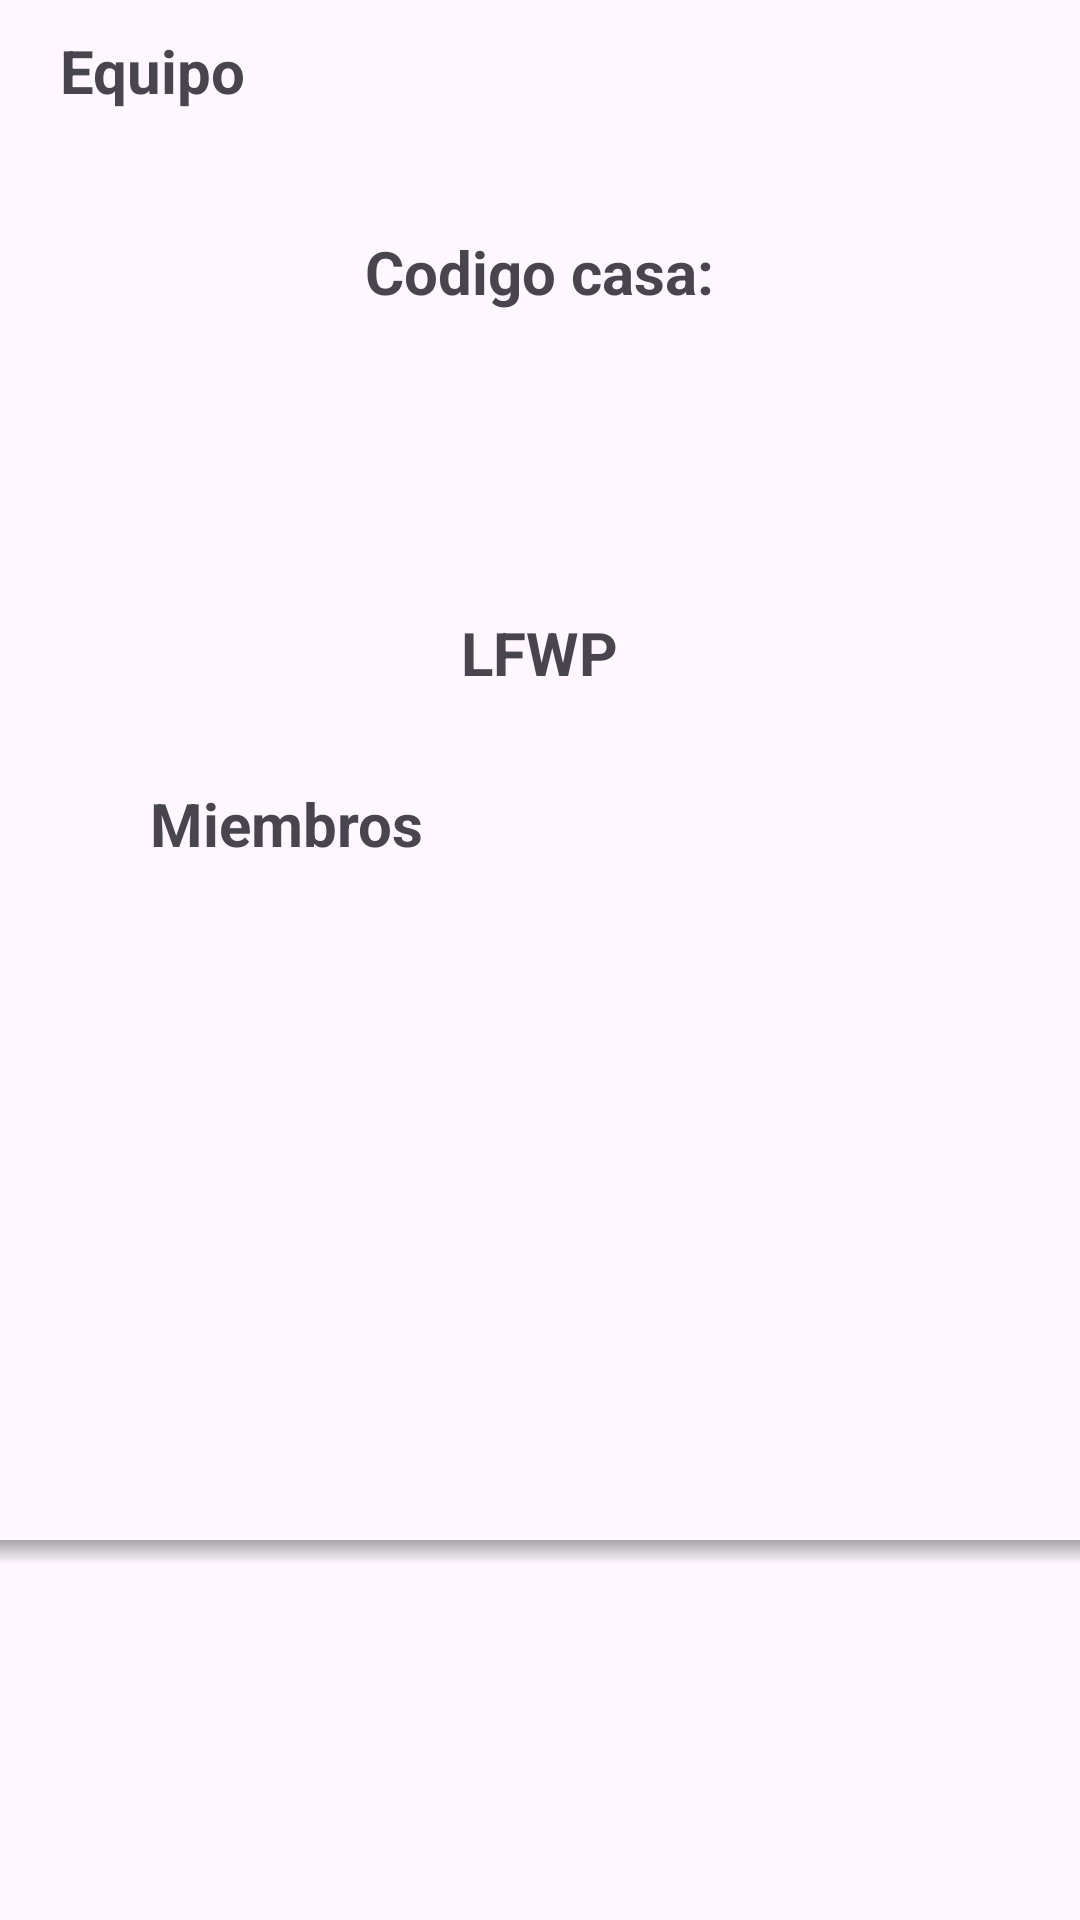

Produce the Android XML layout that renders to this screen, including the resource entries it uses.
<!-- AndroidManifest.xml: application theme Theme.TaskMateApp -->
<!-- res/layout/activity_members.xml -->
<?xml version="1.0" encoding="utf-8"?>
<LinearLayout xmlns:android="http://schemas.android.com/apk/res/android"
    xmlns:app="http://schemas.android.com/apk/res-auto"
    xmlns:tools="http://schemas.android.com/tools"
    android:id="@+id/main"
    android:layout_width="match_parent"
    android:layout_height="match_parent"
    android:orientation="vertical"
    tools:context=".members">
    <LinearLayout
        android:layout_width="match_parent"
        android:layout_height="0dp"
        android:layout_weight="3.25"
        android:orientation="vertical">

        <TextView
            android:textStyle="bold"
            android:layout_marginTop="10dp"
            android:layout_marginStart="20dp"
            android:textSize="20sp"
            android:text="@string/team_title"
            android:layout_width="wrap_content"
            android:layout_height="wrap_content"/>

        <TextView
            android:textStyle="bold"
            android:textSize="20sp"
            android:layout_marginTop="40dp"
            android:layout_gravity="center"
            android:text="@string/home_code"
            android:layout_width="wrap_content"
            android:layout_height="wrap_content"/>

        <ImageView
            android:layout_width="100dp"
            android:layout_height="100dp"
            android:layout_gravity="center"
            android:src="@drawable/baseline_home_24"/>

        <TextView
            android:textStyle="bold"
            android:textSize="20sp"
            android:layout_gravity="center"
            android:text="LFWP"
            android:layout_width="wrap_content"
            android:layout_height="wrap_content"/>

        <TextView
            android:textStyle="bold"
            android:textSize="20sp"
            android:layout_marginTop="30dp"
            android:layout_marginStart="50dp"
            android:text="@string/membros_label"
            android:layout_width="wrap_content"
            android:layout_height="wrap_content"/>

        <ListView
            android:layout_width="match_parent"
            android:layout_height="wrap_content"/>

    </LinearLayout>
    <View
        android:layout_width="match_parent"
        android:layout_height="8dp"
        android:background="@drawable/top_shadow" />
    <LinearLayout
        android:layout_width="match_parent"
        android:layout_height="0dp"
        android:layout_weight="0.75"
        android:orientation="vertical">

    </LinearLayout>
</LinearLayout>
<!-- resources referenced by this layout -->
<resources>
  <!-- drawable top_shadow (drawable) -->
  <?xml version="1.0" encoding="utf-8"?>
  <shape xmlns:android="http://schemas.android.com/apk/res/android">
      <gradient
          android:startColor="#55000000"
      android:endColor="@android:color/transparent"
      android:angle="270"/>
  </shape>
  <string name="home_code">Codigo casa:</string>
  <string name="membros_label">Miembros</string>
  <string name="team_title">Equipo</string>
  <style name="Theme.TaskMateApp" parent="Base.Theme.TaskMateApp" />
  <style name="Base.Theme.TaskMateApp" parent="Theme.Material3.DayNight.NoActionBar">
  
          <item name="colorPrimary">@color/white</item>
          <item name="colorPrimaryVariant">@color/lightSkyBlue</item>
          <item name="colorOnPrimary">@color/white</item>
          <item name="colorSecondaryContainer">@color/lightBlue</item>
  
      </style>
  <color name="white">#FFFFFFFF</color>
  <color name="lightSkyBlue">#A6D9FF</color>
  <color name="lightBlue">#EBF7FF</color>
</resources>
